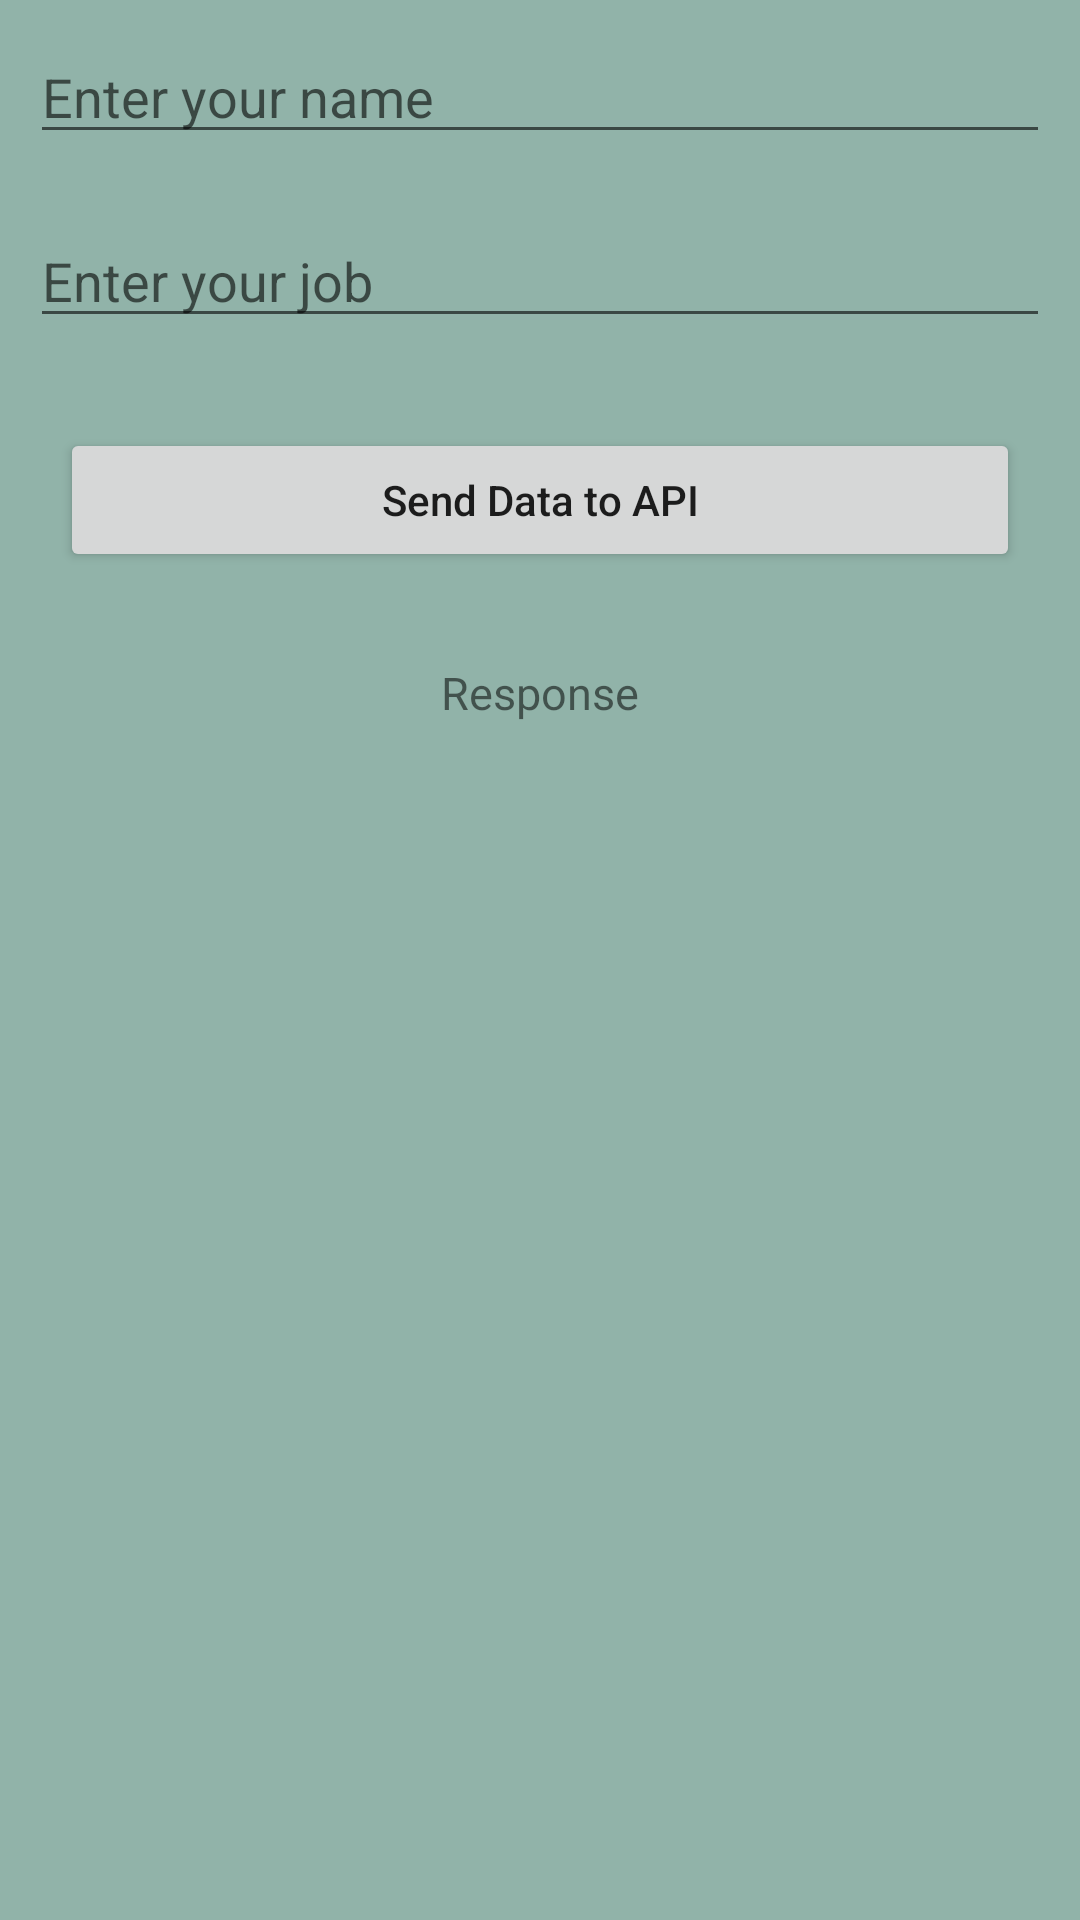

Android layout source for this screen:
<!-- AndroidManifest.xml: application theme Theme.ADapp -->
<!-- res/layout/retrofit_post.xml -->
<?xml version="1.0" encoding="utf-8"?>
<LinearLayout
    xmlns:android="http://schemas.android.com/apk/res/android"
    xmlns:tools="http://schemas.android.com/tools"
    android:layout_width="match_parent"
    android:layout_height="match_parent"
    android:orientation="vertical"
    android:background="#FF91B3A9">

    
    <EditText
        android:id="@+id/idEdtName"
        android:layout_width="match_parent"
        android:layout_height="wrap_content"
        android:layout_margin="10dp"
        android:layout_marginTop="40dp"
        android:hint="Enter your name"
        />

    
    <EditText
        android:id="@+id/idEdtJob"
        android:layout_width="match_parent"
        android:layout_height="wrap_content"
        android:layout_margin="10dp"
        android:hint="Enter your job" />

    
    <Button
        android:id="@+id/idBtnPost"
        android:layout_width="match_parent"
        android:layout_height="wrap_content"
        android:layout_margin="20dp"
        android:text="Send Data to API"
        android:textAllCaps="false" />

    
    <TextView
        android:id="@+id/idTVResponse"
        android:layout_width="match_parent"
        android:layout_height="wrap_content"
        android:layout_margin="10dp"
        android:gravity="center_horizontal"
        android:text="Response"
        android:textAlignment="center"
        android:textSize="15sp" />

    
    <ProgressBar
        android:id="@+id/idLoadingPB"
        android:layout_width="wrap_content"
        android:layout_height="wrap_content"
        android:layout_gravity="center"
        android:visibility="gone" />

</LinearLayout>
<!-- resources referenced by this layout -->
<resources>
  <style name="Theme.ADapp" parent="Theme.MaterialComponents.DayNight.DarkActionBar">
          
          <item name="colorPrimary">@color/purple_500</item>
          <item name="colorPrimaryVariant">@color/purple_700</item>
          <item name="colorOnPrimary">@color/white</item>
          
          <item name="colorSecondary">@color/teal_200</item>
          <item name="colorSecondaryVariant">@color/teal_700</item>
          <item name="colorOnSecondary">@color/black</item>
          
          <item name="android:statusBarColor" tools:targetApi="l">?attr/colorPrimaryVariant</item>
          
      </style>
  <color name="purple_500">#FFE05E12</color>
  <color name="purple_700">#FF3700B3</color>
  <color name="white">#FFFFFFFF</color>
  <color name="teal_200">#FF03DAC5</color>
  <color name="teal_700">#FF018786</color>
  <color name="black">#FF000000</color>
</resources>
